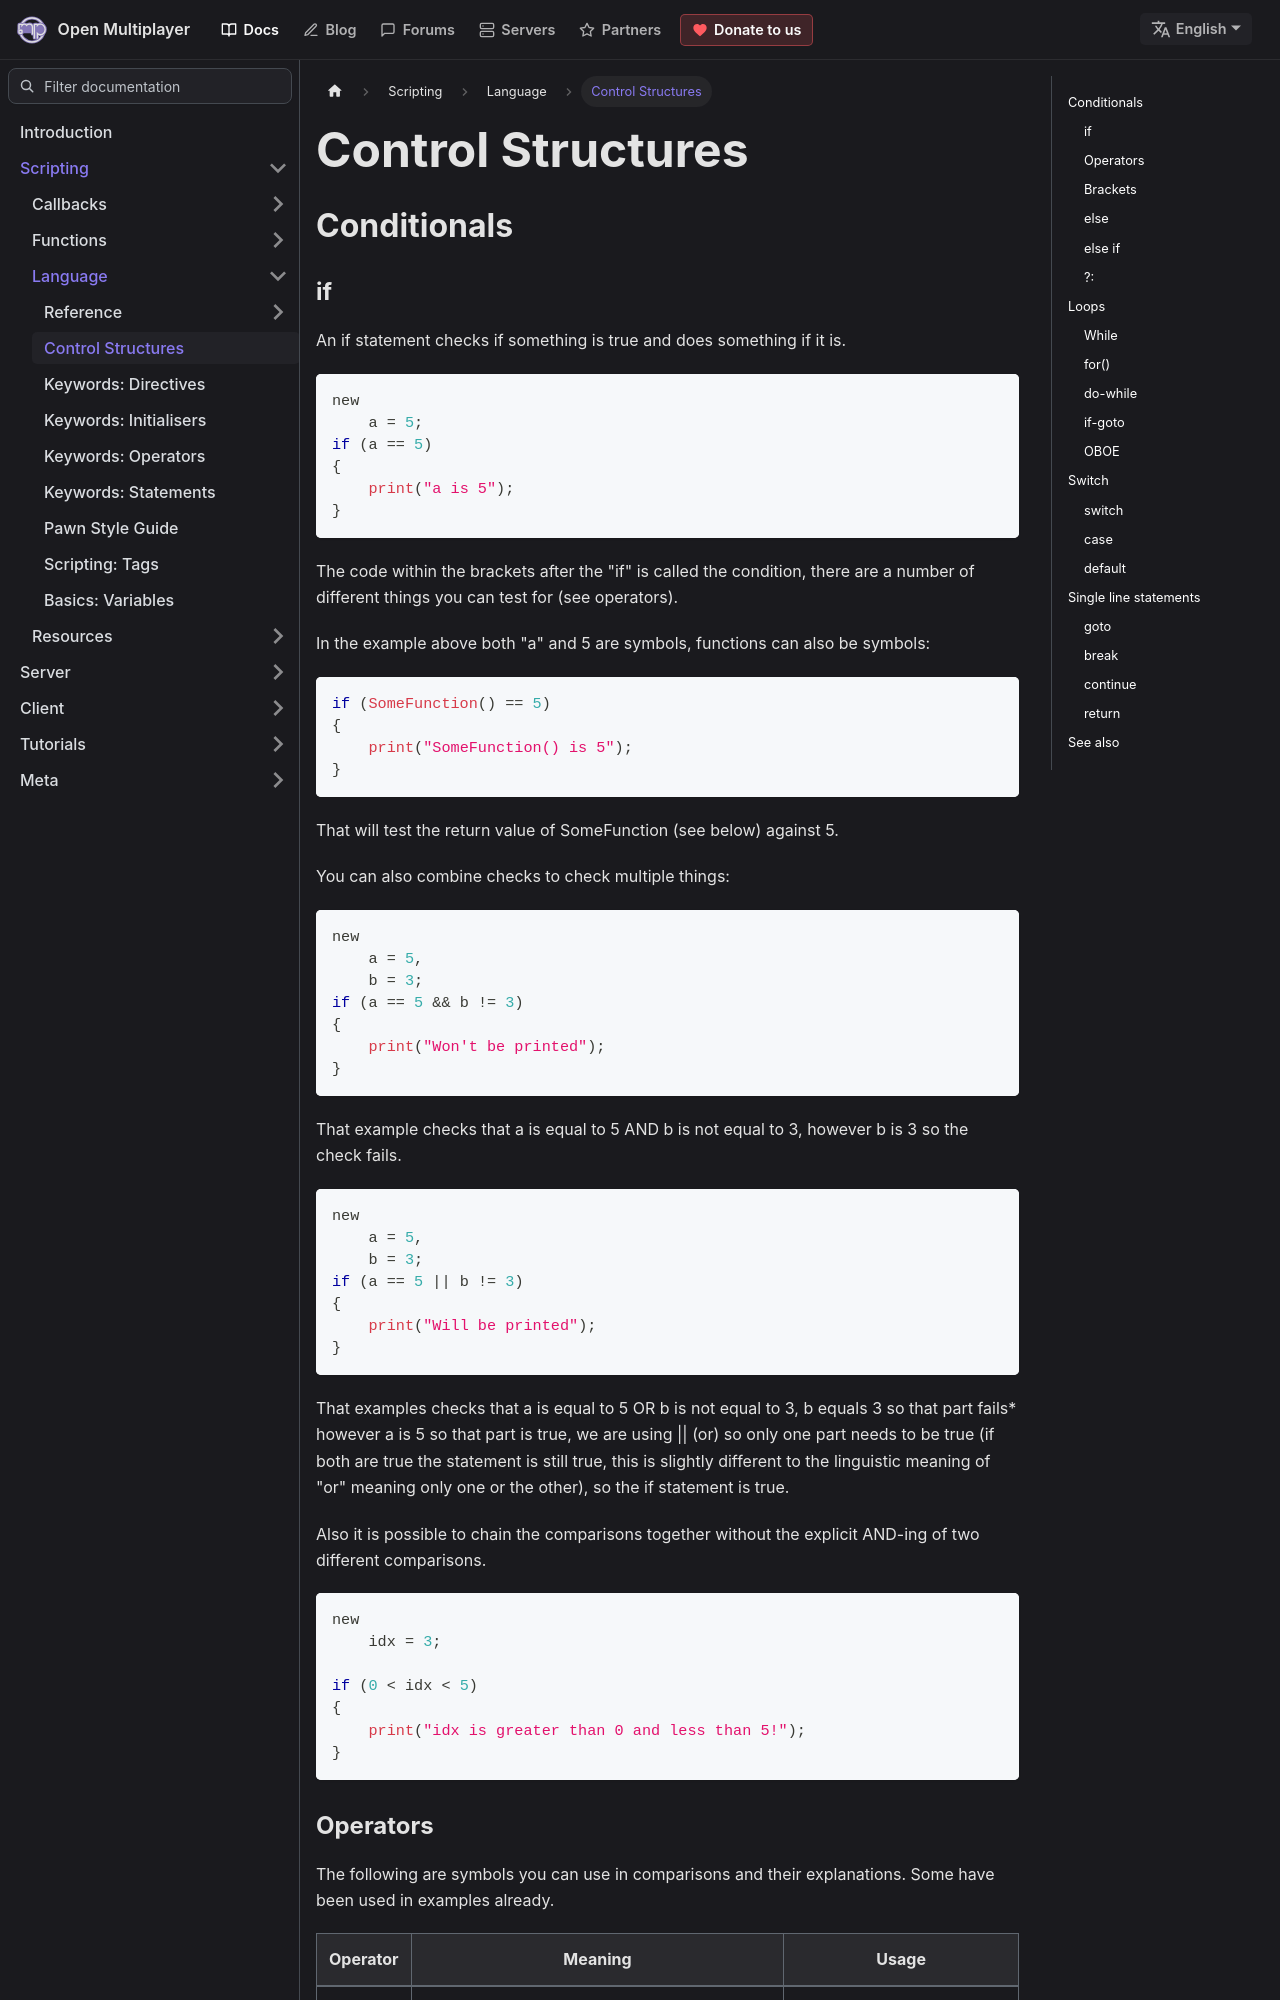

repository: openmultiplayer/web · page: docs/scripting/language/ControlStructures.html · generator: docusaurus

---
title: "Control Structures"
sidebar_label: "Control Structures"
description: An overview of control structures in the Pawn language
---

## Conditionals

### if

An if statement checks if something is true and does something if it is.

```c
new
    a = 5;
if (a == 5)
{
    print("a is 5");
}
```

The code within the brackets after the "if" is called the condition, there are a number of different things you can test for (see operators).

In the example above both "a" and 5 are symbols, functions can also be symbols:

```c
if (SomeFunction() == 5)
{
    print("SomeFunction() is 5");
}
```

That will test the return value of SomeFunction (see below) against 5.

You can also combine checks to check multiple things:

```c
new
    a = 5,
    b = 3;
if (a == 5 && b != 3)
{
    print("Won't be printed");
}
```

That example checks that a is equal to 5 AND b is not equal to 3, however b is 3 so the check fails.

```c
new
    a = 5,
    b = 3;
if (a == 5 || b != 3)
{
    print("Will be printed");
}
```

That examples checks that a is equal to 5 OR b is not equal to 3, b equals 3 so that part fails\* however a is 5 so that part is true, we are using || (or) so only one part needs to be true (if both are true the statement is still true, this is slightly different to the linguistic meaning of "or" meaning only one or the other), so the if statement is true.

Also it is possible to chain the comparisons together without the explicit AND-ing of two different comparisons.

```c
new
    idx = 3;

if (0 < idx < 5)
{
    print("idx is greater than 0 and less than 5!");
}
```
